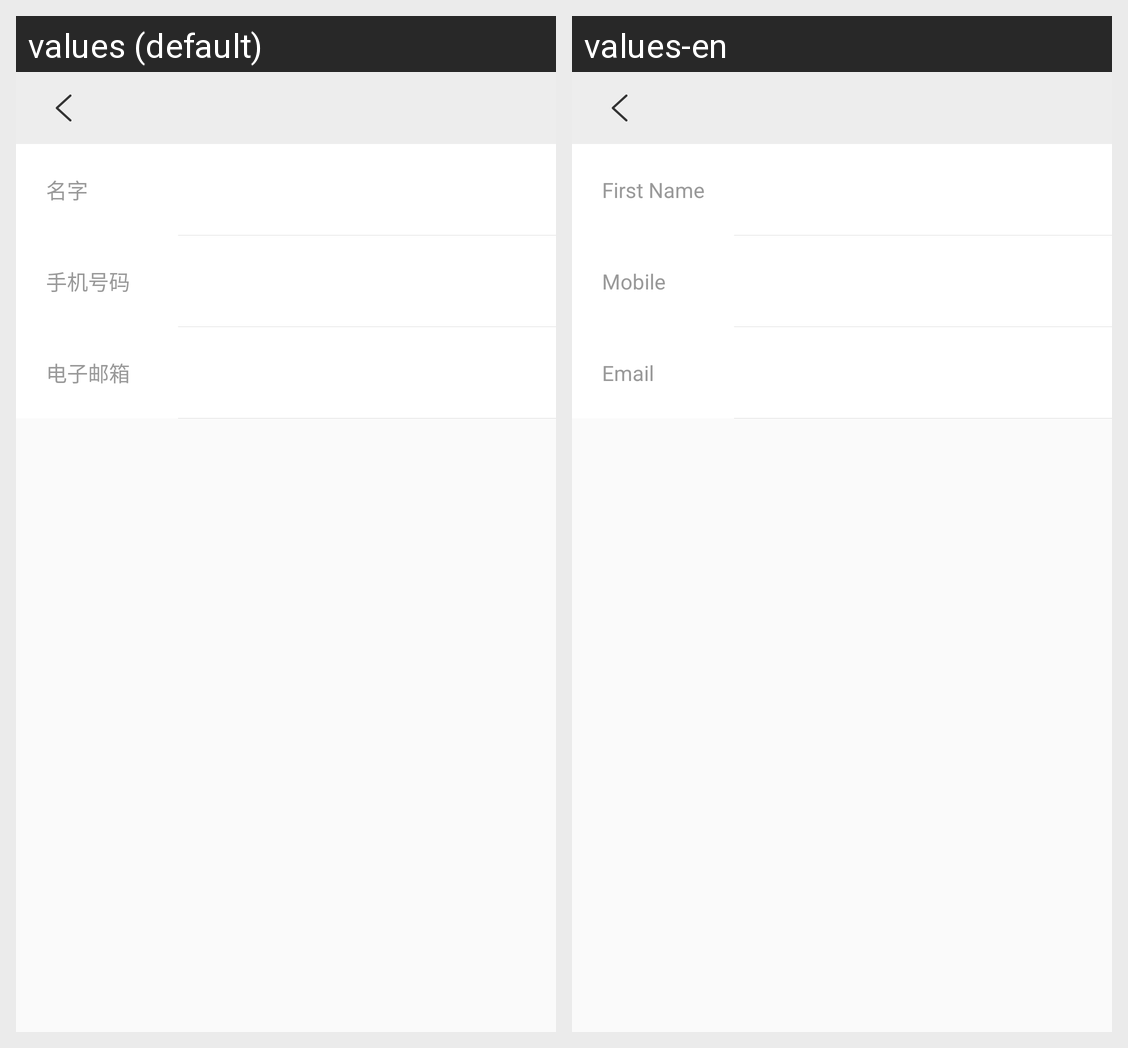

The Android screen above is rendered under two locales of the same app. Produce the string resources it draws, with the default and per-locale values.
Android screen res/layout/activity_change_personal_data.xml rendered under 2 locales, left to right: values (default), values-en. Device: Nexus 5 (rendered at 1080×1920; each locale shown at half size, 540×960, under a caption strip naming it); theme AppTheme.NoActionBar.
Strings drawn on this screen, with the default value and each locale's value (text and hints the layout hard-codes, and strings that could not be matched under every locale, appear in the picture but are not listed):

first_name
  values: 名字
  values-en: First Name

phone_number
  values: 手机号码
  values-en: Mobile

email
  values: 电子邮箱
  values-en: Email
